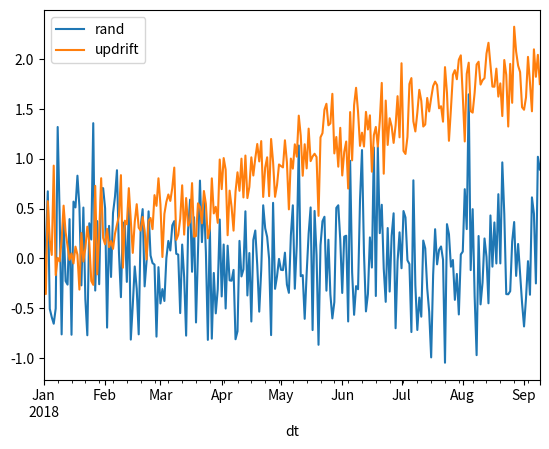
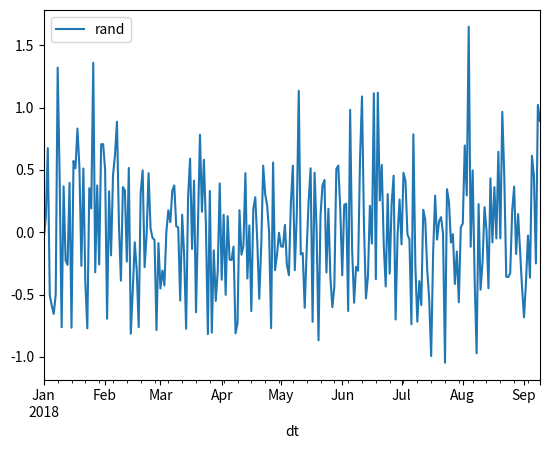

Write Python code to recreate these figures, in order.

import pandas as pd
import numpy as np 
import matplotlib.pyplot as plt 

#------------------------------------------------------------------------------#
''' sample dataframe ''' 

df = pd.DataFrame({'A': 1.,
                   'B': pd.date_range('20180101', periods=20),
                   'C': pd.Series(1, index=list(range(20)), dtype='float32'),
                   'D': np.array([3] * 20, dtype='int32'),
                   'E': pd.Categorical(((["test"] * 10) + (["train"] * 10))),
                   'F': pd.Categorical(['foo', 'bar', 'fizz', 'buzz'] * 5), 
                   'G': range(1, 20 + 1), 
                   'H': np.random.randint(0,10, size=20)})

df.head(n=10)

df.info()



###==========================================================================###
### SQL to Pandas Translations  =============================================###
###==========================================================================###


#------------------------------------------------------------------------------#
''' subsetting by rows and columns - use .loc '''

# sql: select <columns> from <table> where <conditions> 
#   the "from <table>" comes from the dataframe name, 
#   the where conditions happen in the row selection parts of .loc[] 
#   the column selections happen in the second part of .loc[]
    
# sql 1: basic select columns with simple where condition
#   select A, B, G from df where B >= '2018-01-10' 
df1 = df.loc[df['B'] >= '2018-01-10', ['A', 'B', 'G']]

df1.head()

# multiple where criteria 
#   use () for multiple logical operators 
#   use bitwise operators: & (and), | (or), ~ (not), ^ (xor)
#   note that code within the .loc square brackets can span multiple lines

# sql 2: basic column selection with multiple where conditions 
#   select A, B, E, G from df where B >= '2018-01-10' and E == 'test'
df2 = df.loc[(df['B'] >= '2018-01-10') & (df['E'] == 'test'), 
             ['A', 'B', 'E', 'G']]

df2.head()

#------------------------------------------------------------------------------#
''' subsetting and adding calculated columns ''' 

# sql 3: column selection, multiple where conditions and add new columns 
#   select A, B, E, G, G ** 2 as G_squared, 
#       D ** 3 as D_cubed, A + G as A_plus_G 
#   from df where B >= '2018-01-10' and E == 'test'
# Notes: 
#   enclose entire statement in () to spread over multiple lines 
#   new columns are added with the .assign() method, which allows multiple 
#   column assignments and all columns are available in calculations, even 
#   if not in final dataframe 
df3 = (df.loc[(df['B'] >= '2018-01-10') 
              & (df['E'] == 'test'), 
              ['A', 'B', 'E', 'G']]
       .assign(G_squared = df['G'] ** 2, 
               D_cubed = df['D'] ** 3, 
               A_plus_G = df['A'] + df['G']))


df3.head()


#------------------------------------------------------------------------------#
''' sorting results ''' 
# in general tacking the .sort_values() method on the end of a statement 
# will sort the results 

# sql 4: basic column selection with multiple where conditions and order by  
#   select A, B, E, G from df where B >= '2018-01-10' and E == 'test' 
#   order by G desc 
df4 = df.loc[(df['B'] >= '2018-01-10') & (df['E'] == 'test'), 
             ['A', 'B', 'E', 'G']].sort_values(by='G', ascending = False)

df4.head()

# sql 5: same as sql 4 but order by multiple columns 
#   select A, B, E, G from df where B >= '2018-01-10' and E == 'test' 
#   order by B, G 
# Note: when sorting by multiple values, enter a list in square brackets 
#       ascending argument is also a list of booleans 
df5 = df.loc[(df['B'] >= '2018-01-10') & (df['E'] == 'test'), 
             ['A', 'B', 'E', 'G']
             ].sort_values(by=['B', 'G'], ascending = [True, True])

df5.head()

# sql 6: column selection, multiple where conditions and add new columns 
#           with order by  
#   select A, B, E, G, G ** 2 as G_squared, 
#       D ** 3 as D_cubed, A + G as A_plus_G 
#   from df where B >= '2018-01-10' and E == 'test'
#   order by A_plus_G desc 
df6 = (df.loc[(df['B'] >= '2018-01-10') 
              & (df['E'] == 'test'), 
              ['A', 'B', 'E', 'G']]
       .assign(G_squared = df['G'] ** 2, 
               D_cubed = df['D'] ** 3, 
               A_plus_G = df['A'] + df['G'])
       .sort_values(by='A_plus_G', ascending = False))

df6.head()


#------------------------------------------------------------------------------#
''' aggregating multiple columns and specifying names ''' 
# named aggregation - see pandas docs 
# in the .agg() function include the following: 
# .agg(calculated_col_name1 = ('reference column', 'function'), 
#      calculated_col_name2 = ('reference column', 'function'))
# reset_index is also interesting 
#   useful to reset the index to make filtering easier 
#   add .reset_index() at the end and grouping columns will be included in 
#   the resulting dataset 
#   .reset_index(drop=True) will NOT include the grouping columns in the 
#   resulting dataset 
#   resetting the index also drops the level added in the column names from 
#   the multi-index that gets returned by default 


# sql 7: group by one or more columns, calculate aggregates, and sort 
#   select E, F, min(B) as first_date, sum(G) as G_sum, mean(H) as H_mean 
#   from df group by E, F 

df7 = df.groupby(['E', 'F']).agg(
            first_date = ('B', 'min'), 
            G_sum = ('G', 'sum'), 
            H_mean = ('H', 'mean')).reset_index() 

df7

# sql 8: filter dataset, group by one or more columns, calculate aggregates, 
#       and order by 
#   select E, F, min(B) as first_date, sum(G) as G_sum, mean(H) as H_mean 
#   from df 
#   where F != 'bar' 
#   group by E, F 
#   order by E, first_date 
# Note: filtering is a little odd - can use .filter() method but it requires 
#   passing in a function. A slightly more intuitive way is to filter the 
#   dataframe at the beggining, group on that, and drop the NaNs at the end 
#   also important to highlight that order of operations matters - reset_index
#   should come at the very end, otherwise the index will not be in order 

df8 = (df.loc[df['F'] != 'bar'].groupby(['E', 'F']).agg(
        first_date = ('B', 'min'), 
            G_sum = ('G', 'sum'), 
            H_mean = ('H', 'mean'))
        .sort_values(by=['E', 'first_date'])
        .reset_index()
        .dropna())

df8

#------------------------------------------------------------------------------#
''' left joins '''

# create a smaller dataset to merge onto the main one 
# mimics the common example of a lookup table of flags 
df_right = pd.DataFrame({'A_flags': pd.Categorical(
                                    ['foo', 'bar', 'fizz', 'buzz']), 
                         'F_flags': [101, 202, 303, 404]})

# basic merge, explicit column syntax 
# this brings in all the columns from each dataset 
df_merged1 = (pd.merge(df, df_right, how='left', 
                      left_on = 'F', right_on = 'A_flags'))

df_merged1.head()

# same merge syntax, but drops the common merge column using .drop() 
df_merged2 = (pd.merge(df, df_right, how='left', 
                      left_on = 'F', right_on = 'A_flags')
             .drop('A_flags', axis=1)) 

df_merged2.head()

# same merge syntax but uses .filter() as a "keep" statement for the columns 
#   you want to keep in the final dataset - slightly more explicit a
df_merged3 = (pd.merge(df, df_right, how='left', 
                      left_on = 'F', right_on = 'A_flags')
             .filter(['B', 'F', 'G', 'H', 'F_flags'], 
                     axis=1)) 

df_merged3.head()




#------------------------------------------------------------------------------#
''' additional tasks: 
        group by having 
'''



#------------------------------------------------------------------------------#
''' selecting single value - use .loc[<conditions>].values[0] '''

# get single value into variable 
gtgt = df.loc[df['B'] == '2018-01-02', 'G'].values[0]

# index calculation 
df['G1'] = (df['G'] / gtgt) * 100
 


#------------------------------------------------------------------------------#
''' rule of thumb for column selections - use brackets, not dot notation ''' 

# selecting one column only needs 1 set of brackets 
df['G']

# multiple columns need a list 
df[['A', 'F', 'G']]

# can also select columns with variable names as a list variable
cols = ['A', 'F', 'G']
df2 = df[cols] 

df2.head()


#------------------------------------------------------------------------------#
''' add flag columns based on various criteria ''' 

# simple if/else - use np.where 
# you can nest multiple criteria as long as there are only 2 outcomes 
df['flag1_GH_even'] = np.where((df['G'] % 2 == 0) & (df['H'] % 2 == 0), 
                                  'Both Even', 'Not Even') 

# more complex set of conditions - use np.select 
# np.select takes a list of conditions and maps them to another list of 
#   outcomes, with the final argument being the default for anything else

df['flag2'] = np.select([(df['F'].isin(['foo', 'fizz'])), (df['F'] == 'bar')],
                         ['foo-fizz', 'bar'], 
                         'buzz default') 

# a cleaner method is to put the lists in variables and use those 
# the code below does the same as "flag2" 
# first, put conditions in a list using dataframe specific syntax 
# next, put the responses in another list (in same order) 
# include a default value in the np.select function 

conditions = [(df['F'].isin(['foo', 'fizz'])), (df['F'] == 'bar')]

choices = ['foo-fizz', 'bar']

df['flag3'] = np.select(conditions, choices, 'buzz default')

df.head(n=10)



df.head()


###==========================================================================###
### Plotting notes  =========================================================###
###==========================================================================###


#------------------------------------------------------------------------------#
''' line plots '''


# line plot time series data 

dfts = pd.DataFrame({'dt': pd.date_range('20180101', periods=252),
                     'rand': np.random.normal(0,0.5,size=252), 
                     'updrift': (np.linspace(0,2,252) 
                                 + np.random.normal(0,0.25,252)) })

# quick plots with pandas using the plot() function 
dfts.plot(x='dt', y=['rand', 'updrift'])

dfts.plot(x='dt', y='rand')


